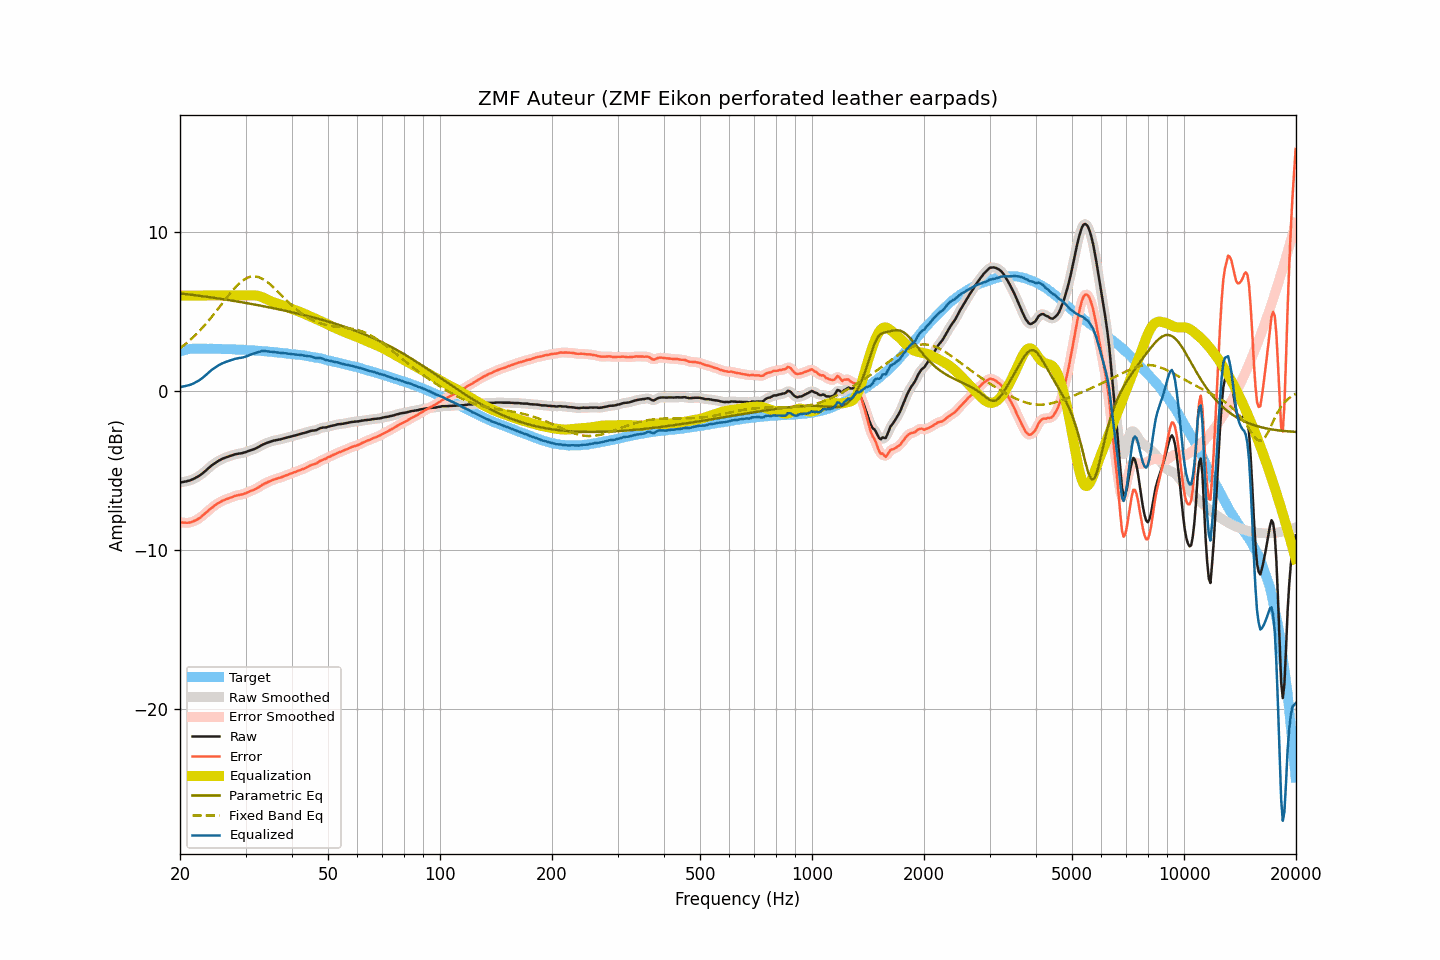

The data file committed next to this chart (first rows):
frequency, raw, smoothed, error, error_smoothed, equalization, parametric_eq, fixed_band_eq, equalized_raw, equalized_smoothed, target
20.00, -5.75, -5.75, -8.25, -8.25, 6.00, 6.13, 2.68, 0.25, 0.25, 2.50
20.20, -5.73, -5.73, -8.26, -8.26, 6.00, 6.12, 2.76, 0.27, 0.27, 2.52
20.40, -5.71, -5.71, -8.27, -8.27, 6.00, 6.11, 2.84, 0.29, 0.29, 2.55
20.61, -5.69, -5.69, -8.27, -8.27, 6.00, 6.10, 2.92, 0.31, 0.31, 2.57
20.81, -5.67, -5.67, -8.28, -8.28, 6.00, 6.09, 3.00, 0.33, 0.33, 2.60
21.02, -5.64, -5.65, -8.28, -8.27, 6.00, 6.07, 3.09, 0.36, 0.35, 2.63
21.23, -5.62, -5.62, -8.26, -8.26, 6.00, 6.06, 3.18, 0.38, 0.38, 2.64
21.44, -5.58, -5.58, -8.23, -8.24, 6.00, 6.05, 3.27, 0.42, 0.42, 2.65
21.66, -5.54, -5.54, -8.20, -8.20, 6.00, 6.04, 3.36, 0.46, 0.46, 2.66
21.87, -5.49, -5.49, -8.15, -8.16, 6.00, 6.02, 3.46, 0.51, 0.51, 2.66
22.09, -5.44, -5.44, -8.11, -8.11, 6.00, 6.01, 3.56, 0.56, 0.56, 2.67
22.31, -5.38, -5.38, -8.05, -8.05, 6.00, 6.00, 3.66, 0.62, 0.62, 2.67
22.54, -5.32, -5.32, -7.99, -7.99, 6.00, 5.99, 3.77, 0.68, 0.68, 2.67
22.76, -5.25, -5.25, -7.92, -7.92, 6.00, 5.97, 3.87, 0.75, 0.75, 2.67
22.99, -5.17, -5.17, -7.83, -7.83, 6.00, 5.96, 3.98, 0.83, 0.83, 2.66
23.22, -5.09, -5.09, -7.75, -7.75, 6.00, 5.94, 4.10, 0.91, 0.91, 2.66
23.45, -5.00, -5.00, -7.66, -7.66, 6.00, 5.93, 4.21, 1.00, 1.00, 2.66
23.69, -4.91, -4.91, -7.57, -7.57, 6.00, 5.92, 4.33, 1.09, 1.09, 2.66
23.92, -4.82, -4.82, -7.48, -7.48, 6.00, 5.90, 4.45, 1.18, 1.18, 2.65
24.16, -4.73, -4.73, -7.40, -7.39, 6.00, 5.89, 4.57, 1.27, 1.27, 2.66
24.40, -4.65, -4.65, -7.31, -7.31, 6.00, 5.87, 4.69, 1.35, 1.35, 2.66
24.65, -4.58, -4.58, -7.23, -7.24, 6.00, 5.86, 4.82, 1.42, 1.42, 2.65
24.89, -4.51, -4.51, -7.16, -7.16, 6.00, 5.84, 4.95, 1.49, 1.49, 2.65
25.14, -4.44, -4.44, -7.09, -7.09, 6.00, 5.83, 5.08, 1.56, 1.56, 2.65
25.39, -4.38, -4.38, -7.03, -7.03, 6.00, 5.81, 5.21, 1.62, 1.62, 2.65
25.65, -4.33, -4.33, -6.98, -6.97, 6.00, 5.80, 5.34, 1.67, 1.67, 2.65
25.91, -4.27, -4.28, -6.91, -6.92, 6.00, 5.78, 5.47, 1.73, 1.72, 2.64
26.16, -4.23, -4.23, -6.87, -6.87, 6.00, 5.77, 5.60, 1.77, 1.77, 2.64
26.43, -4.19, -4.19, -6.83, -6.82, 6.00, 5.75, 5.73, 1.81, 1.81, 2.63
26.69, -4.15, -4.15, -6.79, -6.79, 6.00, 5.74, 5.86, 1.85, 1.85, 2.63
26.96, -4.12, -4.12, -6.75, -6.75, 6.00, 5.72, 5.99, 1.88, 1.88, 2.63
27.23, -4.08, -4.09, -6.71, -6.72, 6.00, 5.70, 6.11, 1.92, 1.91, 2.63
27.50, -4.05, -4.05, -6.68, -6.68, 6.00, 5.69, 6.23, 1.95, 1.95, 2.63
27.77, -4.02, -4.02, -6.64, -6.64, 6.00, 5.67, 6.35, 1.98, 1.98, 2.62
28.05, -3.98, -3.99, -6.60, -6.60, 6.00, 5.66, 6.47, 2.02, 2.01, 2.62
28.33, -3.96, -3.96, -6.57, -6.57, 6.00, 5.64, 6.57, 2.04, 2.04, 2.61
28.62, -3.94, -3.94, -6.55, -6.54, 6.00, 5.62, 6.68, 2.06, 2.06, 2.60
28.90, -3.92, -3.93, -6.52, -6.53, 6.00, 5.60, 6.77, 2.08, 2.07, 2.60
29.19, -3.91, -3.91, -6.50, -6.51, 6.00, 5.59, 6.86, 2.09, 2.09, 2.59
29.48, -3.89, -3.89, -6.49, -6.48, 6.00, 5.57, 6.94, 2.11, 2.11, 2.60
29.78, -3.86, -3.86, -6.45, -6.45, 6.00, 5.55, 7.01, 2.14, 2.14, 2.59
30.08, -3.83, -3.83, -6.42, -6.41, 6.00, 5.53, 7.07, 2.17, 2.17, 2.58
30.38, -3.79, -3.79, -6.37, -6.37, 6.00, 5.52, 7.12, 2.21, 2.21, 2.57
30.68, -3.75, -3.76, -6.32, -6.32, 6.00, 5.50, 7.16, 2.25, 2.25, 2.57
30.99, -3.72, -3.72, -6.28, -6.28, 6.01, 5.48, 7.19, 2.28, 2.29, 2.56
31.30, -3.68, -3.69, -6.24, -6.24, 6.01, 5.46, 7.20, 2.33, 2.32, 2.56
31.61, -3.65, -3.65, -6.21, -6.20, 6.01, 5.44, 7.21, 2.36, 2.36, 2.55
31.93, -3.61, -3.61, -6.16, -6.15, 6.00, 5.42, 7.20, 2.39, 2.39, 2.54
32.24, -3.56, -3.56, -6.09, -6.10, 5.99, 5.41, 7.18, 2.43, 2.43, 2.53
32.57, -3.51, -3.51, -6.04, -6.04, 5.97, 5.39, 7.15, 2.46, 2.46, 2.53
32.89, -3.45, -3.45, -5.98, -5.97, 5.94, 5.37, 7.12, 2.49, 2.49, 2.52
33.22, -3.39, -3.40, -5.90, -5.91, 5.90, 5.35, 7.07, 2.51, 2.51, 2.51
33.55, -3.34, -3.34, -5.85, -5.85, 5.86, 5.33, 7.01, 2.52, 2.52, 2.51
33.89, -3.30, -3.30, -5.80, -5.80, 5.81, 5.31, 6.94, 2.51, 2.51, 2.50
34.23, -3.26, -3.26, -5.76, -5.75, 5.76, 5.29, 6.87, 2.50, 2.50, 2.49
34.57, -3.22, -3.22, -5.70, -5.71, 5.71, 5.27, 6.79, 2.49, 2.48, 2.48
34.92, -3.19, -3.19, -5.66, -5.66, 5.66, 5.25, 6.71, 2.47, 2.47, 2.47
35.27, -3.15, -3.15, -5.62, -5.61, 5.62, 5.23, 6.62, 2.47, 2.46, 2.46
35.62, -3.12, -3.13, -5.57, -5.58, 5.58, 5.21, 6.53, 2.46, 2.46, 2.45
35.97, -3.10, -3.10, -5.54, -5.54, 5.55, 5.19, 6.43, 2.44, 2.45, 2.44
... 635 more rows
